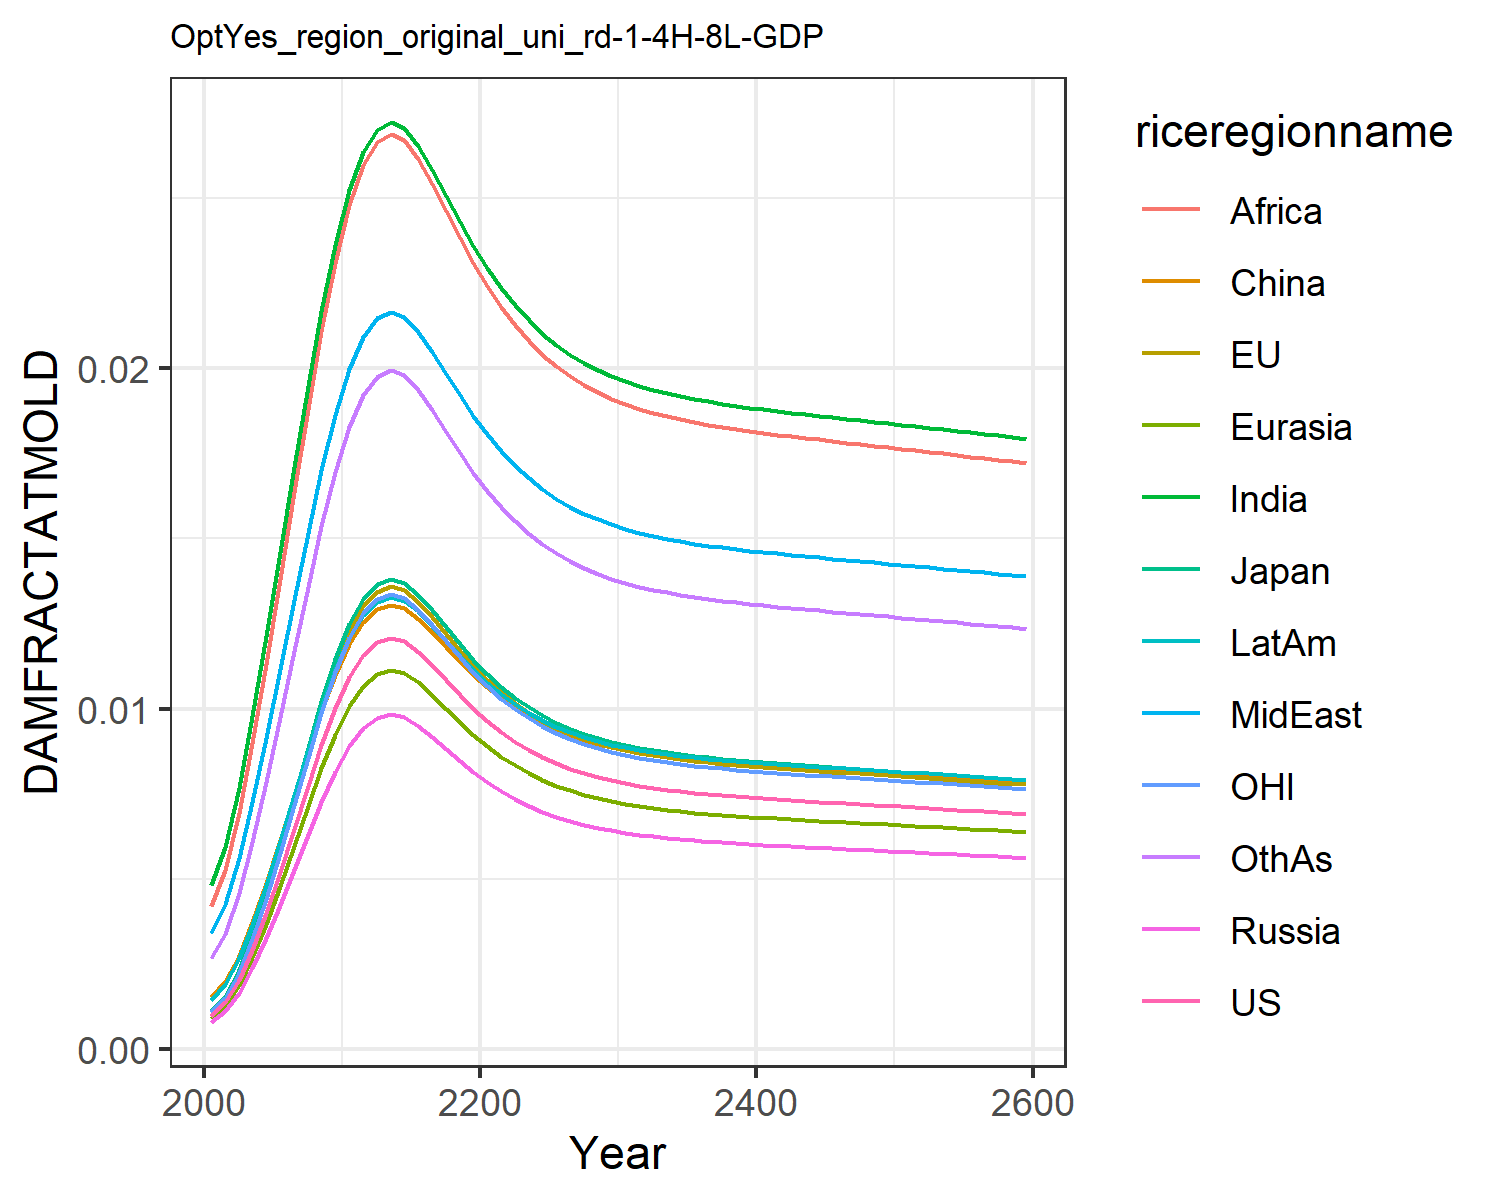

Values plotted in this chart, from the file beside it:
0.0009741914751707755, 0.0010960982548936173, 0.0011141127717951577, 0.0007926376142238073, 0.0008988246313217726, 0.0015184808065927108, 0.004803093316816623, 0.0033998963496381673, 0.004196310982627154, 0.0014323266191105083, 0.0010773810546510498, 0.0026515942275779415
0.001358, 0.001528, 0.001553, 0.001105, 0.001253, 0.001978, 0.005919, 0.004247, 0.005246, 0.001889, 0.001502, 0.003386
0.002022, 0.002275, 0.002313, 0.001645, 0.001866, 0.002739, 0.007659, 0.005592, 0.006914, 0.002652, 0.002237, 0.004579
0.002911, 0.003275, 0.003329, 0.002368, 0.002686, 0.003717, 0.009768, 0.007253, 0.008974, 0.003643, 0.003219, 0.006088
0.003988, 0.004487, 0.00456, 0.003244, 0.003679, 0.004867, 0.01213, 0.00914, 0.01132, 0.004817, 0.00441, 0.007838
0.005195, 0.005845, 0.005941, 0.004227, 0.004793, 0.006129, 0.01461, 0.01115, 0.01382, 0.00611, 0.005745, 0.009736
0.006465, 0.007274, 0.007393, 0.00526, 0.005965, 0.007433, 0.0171, 0.01319, 0.01636, 0.007453, 0.007149, 0.01168
0.007729, 0.008696, 0.008839, 0.006289, 0.007131, 0.008715, 0.01948, 0.01517, 0.01881, 0.008777, 0.008548, 0.01358
0.008928, 0.01005, 0.01021, 0.007264, 0.008238, 0.00992, 0.02168, 0.017, 0.02109, 0.01002, 0.009874, 0.01536
0.01001, 0.01126, 0.01145, 0.008144, 0.009235, 0.011, 0.02362, 0.01862, 0.02311, 0.01114, 0.01107, 0.01695
0.01093, 0.01229, 0.01249, 0.008889, 0.01008, 0.01191, 0.02524, 0.01998, 0.0248, 0.01209, 0.01208, 0.01828
0.01157, 0.01302, 0.01323, 0.009414, 0.01068, 0.01255, 0.02636, 0.02093, 0.02598, 0.01275, 0.0128, 0.01921
0.01194, 0.01344, 0.01366, 0.009717, 0.01102, 0.01291, 0.027, 0.02147, 0.02666, 0.01313, 0.01321, 0.01975
0.01208, 0.01359, 0.01381, 0.009826, 0.01114, 0.01304, 0.02724, 0.02167, 0.0269, 0.01327, 0.01336, 0.01994
0.01198, 0.01347, 0.0137, 0.009744, 0.01105, 0.01294, 0.02706, 0.02152, 0.02672, 0.01317, 0.01324, 0.0198
0.01167, 0.01313, 0.01335, 0.009496, 0.01077, 0.01264, 0.02654, 0.02108, 0.02616, 0.01285, 0.01291, 0.01936
0.01127, 0.01268, 0.01289, 0.009168, 0.0104, 0.01225, 0.02583, 0.02048, 0.02543, 0.01244, 0.01246, 0.01877
0.01083, 0.01219, 0.01239, 0.008812, 0.009993, 0.01181, 0.02507, 0.01984, 0.02463, 0.01199, 0.01198, 0.01814
0.0104, 0.0117, 0.01189, 0.008462, 0.009596, 0.01139, 0.02431, 0.0192, 0.02383, 0.01155, 0.0115, 0.01752
0.009997, 0.01125, 0.01143, 0.008134, 0.009224, 0.01099, 0.0236, 0.0186, 0.02309, 0.01113, 0.01106, 0.01693
0.009632, 0.01084, 0.01102, 0.007837, 0.008887, 0.01062, 0.02295, 0.01806, 0.02241, 0.01075, 0.01065, 0.01639
0.009307, 0.01047, 0.01064, 0.007573, 0.008587, 0.0103, 0.02237, 0.01757, 0.0218, 0.01042, 0.01029, 0.01592
0.009024, 0.01015, 0.01032, 0.007342, 0.008326, 0.01002, 0.02185, 0.01714, 0.02127, 0.01012, 0.009979, 0.0155
0.008778, 0.009876, 0.01004, 0.007142, 0.008099, 0.009769, 0.02141, 0.01677, 0.0208, 0.009868, 0.009707, 0.01514
0.008566, 0.009638, 0.009796, 0.006969, 0.007903, 0.009557, 0.02102, 0.01645, 0.0204, 0.009649, 0.009473, 0.01483
0.008384, 0.009433, 0.009589, 0.006822, 0.007736, 0.009375, 0.02069, 0.01617, 0.02006, 0.00946, 0.009272, 0.01456
0.008229, 0.009259, 0.009411, 0.006695, 0.007592, 0.009219, 0.02041, 0.01594, 0.01977, 0.009298, 0.009101, 0.01433
0.008096, 0.00911, 0.009259, 0.006588, 0.00747, 0.009085, 0.02016, 0.01573, 0.01951, 0.00916, 0.008954, 0.01413
0.007983, 0.008982, 0.00913, 0.006495, 0.007365, 0.008971, 0.01995, 0.01556, 0.0193, 0.009042, 0.008829, 0.01396
0.007886, 0.008873, 0.009019, 0.006416, 0.007276, 0.008873, 0.01977, 0.01541, 0.01911, 0.008941, 0.008721, 0.01382
0.007803, 0.008779, 0.008923, 0.006349, 0.007199, 0.008789, 0.01962, 0.01528, 0.01895, 0.008854, 0.008629, 0.01369
0.007731, 0.008698, 0.008841, 0.00629, 0.007133, 0.008717, 0.01949, 0.01517, 0.01881, 0.008779, 0.00855, 0.01359
0.007668, 0.008628, 0.00877, 0.006239, 0.007075, 0.008654, 0.01937, 0.01507, 0.01869, 0.008714, 0.008481, 0.01349
0.007614, 0.008567, 0.008708, 0.006195, 0.007025, 0.008599, 0.01927, 0.01499, 0.01859, 0.008657, 0.00842, 0.01341
0.007566, 0.008513, 0.008653, 0.006156, 0.006981, 0.00855, 0.01918, 0.01492, 0.0185, 0.008607, 0.008367, 0.01334
0.007523, 0.008465, 0.008604, 0.006121, 0.006941, 0.008507, 0.0191, 0.01485, 0.01842, 0.008563, 0.00832, 0.01328
0.007485, 0.008422, 0.00856, 0.00609, 0.006906, 0.008469, 0.01903, 0.01479, 0.01834, 0.008523, 0.008278, 0.01322
0.00745, 0.008383, 0.00852, 0.006062, 0.006874, 0.008434, 0.01896, 0.01474, 0.01827, 0.008486, 0.008239, 0.01317
0.007418, 0.008347, 0.008484, 0.006036, 0.006844, 0.008401, 0.0189, 0.01469, 0.01821, 0.008453, 0.008204, 0.01312
0.007389, 0.008313, 0.00845, 0.006012, 0.006817, 0.008371, 0.01885, 0.01464, 0.01816, 0.008422, 0.008171, 0.01307
0.007361, 0.008282, 0.008418, 0.005989, 0.006791, 0.008343, 0.0188, 0.0146, 0.0181, 0.008393, 0.008141, 0.01303
0.007334, 0.008252, 0.008388, 0.005968, 0.006767, 0.008316, 0.01875, 0.01456, 0.01805, 0.008365, 0.008111, 0.01299
0.007309, 0.008224, 0.008359, 0.005947, 0.006744, 0.008291, 0.0187, 0.01452, 0.018, 0.008338, 0.008083, 0.01295
0.007284, 0.008196, 0.008331, 0.005927, 0.006721, 0.008266, 0.01865, 0.01448, 0.01795, 0.008313, 0.008056, 0.01292
0.00726, 0.008169, 0.008303, 0.005907, 0.006699, 0.008241, 0.01861, 0.01444, 0.01791, 0.008288, 0.008029, 0.01288
0.007237, 0.008142, 0.008276, 0.005888, 0.006677, 0.008217, 0.01856, 0.0144, 0.01786, 0.008263, 0.008003, 0.01285
0.007213, 0.008116, 0.008249, 0.005869, 0.006655, 0.008194, 0.01852, 0.01437, 0.01782, 0.008238, 0.007977, 0.01281
0.00719, 0.00809, 0.008223, 0.00585, 0.006634, 0.00817, 0.01847, 0.01433, 0.01777, 0.008214, 0.007952, 0.01278
0.007167, 0.008064, 0.008196, 0.005831, 0.006613, 0.008147, 0.01843, 0.0143, 0.01773, 0.00819, 0.007926, 0.01274
0.007144, 0.008038, 0.00817, 0.005812, 0.006591, 0.008123, 0.01839, 0.01426, 0.01768, 0.008166, 0.007901, 0.01271
0.007121, 0.008012, 0.008143, 0.005794, 0.00657, 0.0081, 0.01834, 0.01422, 0.01764, 0.008141, 0.007875, 0.01267
0.007097, 0.007985, 0.008117, 0.005774, 0.006548, 0.008076, 0.0183, 0.01419, 0.01759, 0.008117, 0.007849, 0.01264
0.007074, 0.007959, 0.00809, 0.005755, 0.006526, 0.008052, 0.01825, 0.01415, 0.01755, 0.008092, 0.007823, 0.0126
0.00705, 0.007932, 0.008062, 0.005736, 0.006504, 0.008028, 0.01821, 0.01411, 0.0175, 0.008067, 0.007797, 0.01257
0.007026, 0.007905, 0.008035, 0.005717, 0.006482, 0.008004, 0.01816, 0.01408, 0.01745, 0.008042, 0.00777, 0.01253
0.007002, 0.007878, 0.008007, 0.005697, 0.00646, 0.007979, 0.01812, 0.01404, 0.01741, 0.008017, 0.007743, 0.01249
0.006977, 0.00785, 0.007979, 0.005677, 0.006438, 0.007954, 0.01807, 0.014, 0.01736, 0.007991, 0.007716, 0.01246
0.006953, 0.007823, 0.007951, 0.005657, 0.006415, 0.007929, 0.01803, 0.01396, 0.01731, 0.007965, 0.007689, 0.01242
0.006928, 0.007795, 0.007923, 0.005637, 0.006392, 0.007904, 0.01798, 0.01392, 0.01726, 0.007939, 0.007662, 0.01238
0.006903, 0.007767, 0.007894, 0.005616, 0.006369, 0.007879, 0.01793, 0.01388, 0.01721, 0.007913, 0.007634, 0.01234
